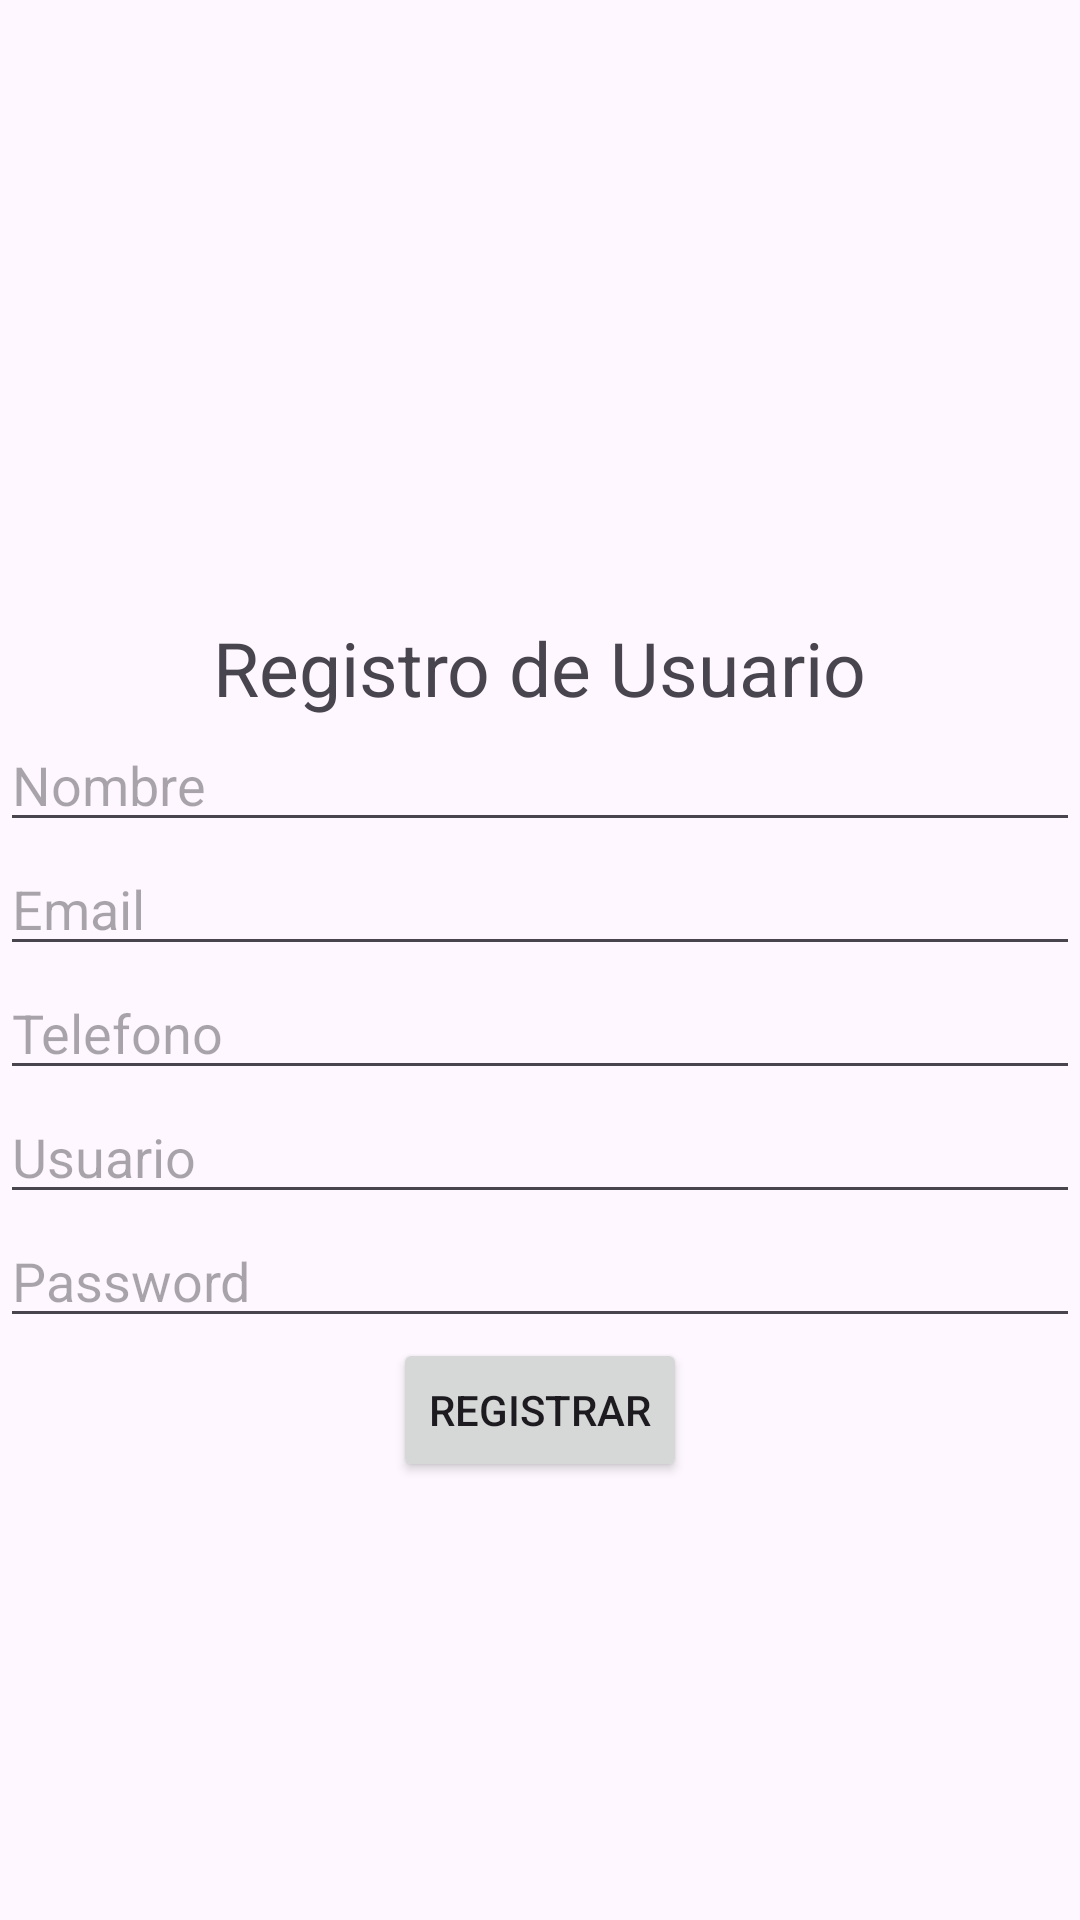

The Android layout XML behind this screen, and the referenced resources:
<!-- AndroidManifest.xml: application theme Theme.PROYECTOFIN -->
<!-- res/layout/activity_registro.xml -->
<?xml version="1.0" encoding="utf-8"?>
<LinearLayout xmlns:android="http://schemas.android.com/apk/res/android"
    xmlns:app="http://schemas.android.com/apk/res-auto"
    xmlns:tools="http://schemas.android.com/tools"
    android:id="@+id/main"
    android:layout_width="match_parent"
    android:layout_height="match_parent"
    android:background="@drawable/registro"
    android:gravity="center"
    android:orientation="vertical"
    tools:context=".Registro">
    <androidx.cardview.widget.CardView
        android:layout_width="match_parent"
        android:layout_height="wrap_content"
        android:layout_margin="30dp"
        android:background="@drawable/registro"
        app:cardCornerRadius="30dp"
        app:cardElevation="20dp"

        />
    <TextView
        android:layout_width="wrap_content"
        android:layout_height="wrap_content"
        android:text="Registro de Usuario"
        android:layout_gravity="center"
        android:textSize="25sp"

        />
    <EditText
        android:id="@+id/etNombre"
        android:layout_width="match_parent"
        android:layout_height="wrap_content"
        android:hint="Nombre"
        android:inputType="text"
        />

    <EditText
        android:id="@+id/etEmail"
        android:layout_width="match_parent"
        android:layout_height="wrap_content"
        android:hint="Email"
        android:inputType="text" />

    <EditText
        android:id="@+id/etTelefono"
        android:layout_width="match_parent"
        android:layout_height="wrap_content"
        android:hint="Telefono"
        android:inputType="text" />

    <EditText
        android:id="@+id/etUsuario"
        android:layout_width="match_parent"
        android:layout_height="wrap_content"
        android:hint="Usuario"
        android:inputType="textPassword" />

    <EditText
        android:id="@+id/etClave"
        android:layout_width="match_parent"
        android:layout_height="wrap_content"
        android:hint="Password"
        android:inputType="textPassword"/>



    <Button
        android:id="@+id/btnregistrar"
        android:layout_width="wrap_content"
        android:layout_height="wrap_content"
        android:text="REGISTRAR"
        android:layout_gravity="center"
        />


</LinearLayout>
<!-- resources referenced by this layout -->
<resources>
  <style name="Theme.PROYECTOFIN" parent="Base.Theme.PROYECTOFIN" />
  <style name="Base.Theme.PROYECTOFIN" parent="Theme.Material3.DayNight.NoActionBar">
          
          
      </style>
</resources>
